5-way image classification set "processed" from GitHub (kuttire42/Insight_Project); label vocabulary: craftsman style house, modern style house, ranch style house, tudor style house, victorian style house.

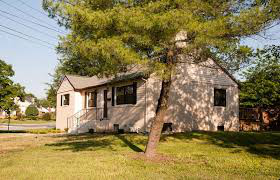
Label: ranch style house

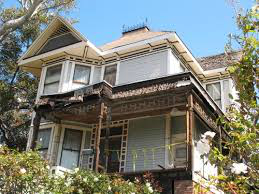
Label: victorian style house

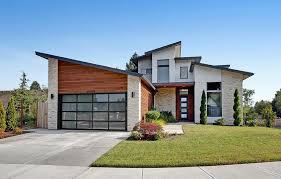
Label: modern style house

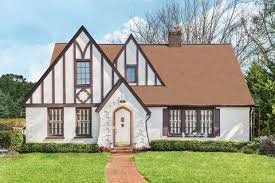
Label: tudor style house

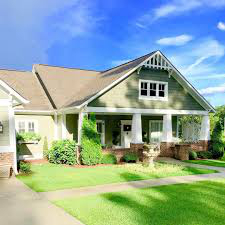
Label: craftsman style house

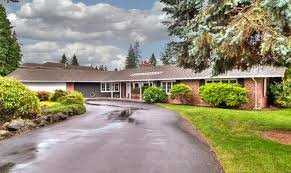
Label: ranch style house
